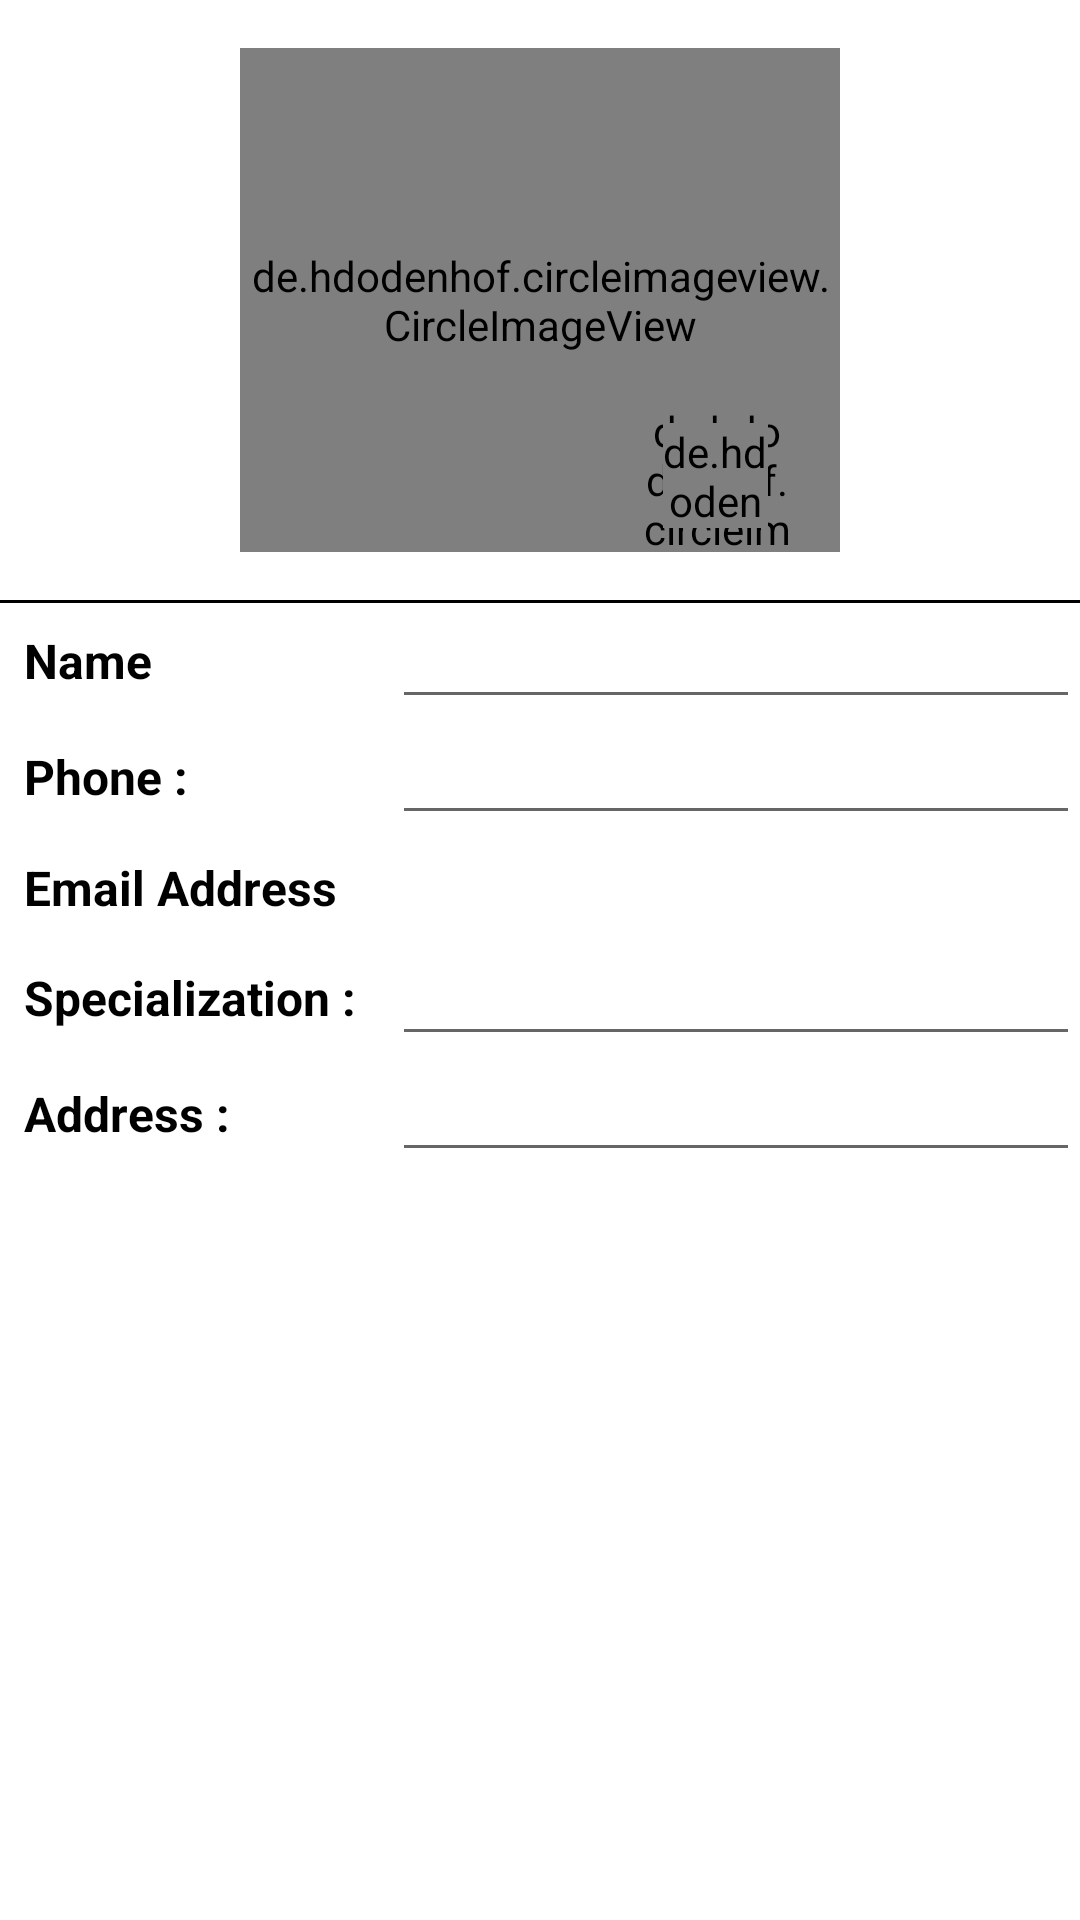

This screen was rendered from an Android layout file. Write that file and the resources it references.
<!-- AndroidManifest.xml: application theme Theme.ChildBH -->
<!-- res/layout/fragment_profile.xml -->
<?xml version="1.0" encoding="utf-8"?>
<LinearLayout xmlns:android="http://schemas.android.com/apk/res/android"
    xmlns:app="http://schemas.android.com/apk/res-auto"
    android:layout_width="match_parent"
    xmlns:tools="http://schemas.android.com/tools"
    android:orientation="vertical"
    tools:context=".doctor.DoctorActivity"
    android:layout_height="match_parent">
    <RelativeLayout
        android:layout_width="200dp"
        android:layout_gravity="center"
        android:layout_height="200dp">
        <de.hdodenhof.circleimageview.CircleImageView
            android:layout_width="match_parent"
            android:layout_height="match_parent"
            android:layout_marginTop="16dp"
            android:layout_marginBottom="16dp"
            app:civ_border_color="@color/black"
            android:src="@color/black"
            android:layout_centerInParent="true"
            app:civ_border_width="2dp"
            android:id="@+id/photo"/>
        <de.hdodenhof.circleimageview.CircleImageView
            android:layout_width="50dp"
            android:layout_height="50dp"
            android:layout_marginTop="16dp"
            app:civ_border_color="@color/black"
            android:src="@color/white"
            android:id="@+id/cameraContainer"
            android:layout_alignParentBottom="true"
            android:layout_alignParentEnd="true"
            android:layout_margin="16dp"
            app:civ_border_width="2dp"/>
        <de.hdodenhof.circleimageview.CircleImageView
            android:layout_width="35dp"
            android:layout_height="35dp"
            android:id="@+id/camera"
            android:layout_marginTop="16dp"
            android:src="@drawable/ic_high_contrast_camera_photo"
            android:layout_alignParentBottom="true"
            android:layout_alignParentEnd="true"
            android:layout_margin="24dp"/>
    </RelativeLayout>
    <View
        android:layout_width="match_parent"
        android:layout_height="1dp"
        android:background="@color/black"/>
    <LinearLayout
        android:layout_width="match_parent"
        android:layout_height="wrap_content"
        android:orientation="horizontal">
        <TextView
            android:layout_width="0dp"
            android:layout_height="match_parent"
            android:layout_weight="1.5"
            android:text="@string/name"
            android:textSize="16sp"
            android:textColor="@color/black"
            android:layout_marginStart="8dp"
            android:gravity="start|center"
            android:textStyle="bold"/>
        <EditText
            android:layout_width="0dp"
            android:layout_height="wrap_content"
            android:layout_weight="3"
            android:textColor="@color/black"
            android:id="@+id/username"

            android:textSize="16sp"
            android:layout_marginStart="8dp"
            android:gravity="start"
            android:textStyle="normal"/>
    </LinearLayout>
    <LinearLayout
        android:layout_width="match_parent"
        android:layout_height="wrap_content"
        android:orientation="horizontal">
        <TextView
            android:layout_width="0dp"
            android:layout_height="match_parent"
            android:layout_weight="1.5"
            android:text="@string/phone"
            android:textSize="16sp"
            android:textColor="@color/black"
            android:layout_marginStart="8dp"
            android:gravity="start|center"
            android:textStyle="bold"/>
        <EditText
            android:layout_width="0dp"
            android:layout_height="wrap_content"
            android:layout_weight="3"
            android:textColor="@color/black"
            android:id="@+id/phone"
            android:textSize="16sp"
            android:layout_marginStart="8dp"
            android:gravity="start"
            android:textStyle="normal"/>
    </LinearLayout>
    <LinearLayout
        android:layout_width="match_parent"
        android:layout_height="wrap_content"
        android:orientation="horizontal">
        <TextView
            android:layout_width="0dp"
            android:layout_height="match_parent"
            android:layout_weight="1.5"
            android:text="@string/email_address"
            android:textSize="16sp"
            android:textColor="@color/black"
            android:layout_marginStart="8dp"
            android:gravity="start|center"
            android:textStyle="bold"/>
        <TextView
            android:layout_width="0dp"
            android:layout_height="35dp"
            android:layout_weight="3"
            android:textColor="@color/black"
            android:id="@+id/email"
            android:textSize="16sp"
            android:layout_marginStart="8dp"
            android:gravity="start"
            android:textStyle="normal"/>
    </LinearLayout>
    <LinearLayout
        android:layout_width="match_parent"
        android:layout_height="wrap_content"
        android:orientation="horizontal">
        <TextView
            android:layout_width="0dp"
            android:layout_height="match_parent"
            android:layout_weight="1.5"
            android:text="@string/specialization"
            android:textSize="16sp"
            android:textColor="@color/black"
            android:layout_marginStart="8dp"
            android:gravity="start|center"
            android:textStyle="bold"/>
        <EditText
            android:layout_width="0dp"
            android:layout_height="wrap_content"
            android:layout_weight="3"
            android:textColor="@color/black"
            android:id="@+id/specialization"
            android:textSize="16sp"
            android:layout_marginStart="8dp"
            android:gravity="start"
            android:textStyle="normal"/>
    </LinearLayout>
    <LinearLayout
        android:layout_width="match_parent"
        android:layout_height="wrap_content"
        android:orientation="horizontal">
        <TextView
            android:layout_width="0dp"
            android:layout_height="match_parent"
            android:layout_weight="1.5"
            android:text="@string/address"
            android:textSize="16sp"
            android:textColor="@color/black"
            android:layout_marginStart="8dp"
            android:gravity="start|center"
            android:textStyle="bold"/>
        <EditText
            android:layout_width="0dp"
            android:layout_height="wrap_content"
            android:layout_weight="3"
            android:textColor="@color/black"
            android:paddingStart="8dp"
            android:paddingEnd="8dp"
            android:id="@+id/address"
            android:textSize="16sp"
            android:layout_marginStart="8dp"
            android:gravity="start"
            android:textStyle="italic"/>
    </LinearLayout>



    <androidx.appcompat.widget.AppCompatButton
        android:layout_width="200dp"
        android:layout_height="40dp"
        android:layout_gravity="center"
        android:text="@string/submit"
        android:background="@drawable/button_gradient"
        android:textColor="@color/white"
        android:textSize="14sp"
        android:layout_marginTop="32dp"
        android:textStyle="bold"
        android:textAllCaps="false"
        android:id="@+id/submit1"/>
</LinearLayout>
<!-- resources referenced by this layout -->
<resources>
  <color name="black">#FF000000</color>
  <color name="white">#FFFFFFFF</color>
  <!-- drawable ic_high_contrast_camera_photo (drawable) -->
  <vector xmlns:android="http://schemas.android.com/apk/res/android"
      android:width="48dp"
      android:height="48dp"
      android:viewportWidth="48"
      android:viewportHeight="48">
      <path
          android:fillColor="#FF000000"
          android:pathData="M6,12a2,2 0,0 0,-2 2v24a2,2 0,0 0,2 2h36a2,2 0,0 0,2 -2L44,14a2,2 0,0 0,-2 -2h-9l-2,-5L17,7l-2,5zM24,16a10,10 0,1 1,-0.1 0zM24,21a5,5 0,1 0,0.1 0z"/>
  </vector>
  <string name="address">Address :</string>
  <string name="email_address">Email Address</string>
  <string name="name">Name</string>
  <string name="phone">Phone  : </string>
  <string name="specialization">Specialization :</string>
  <string name="submit">Submit</string>
  <style name="Theme.ChildBH" parent="Theme.MaterialComponents.DayNight.DarkActionBar">
          
          <item name="colorPrimary">@color/purple_500</item>
          <item name="colorPrimaryVariant">@color/purple_700</item>
          <item name="colorOnPrimary">@color/white</item>
          
          <item name="colorSecondary">@color/teal_200</item>
          <item name="colorSecondaryVariant">@color/teal_700</item>
          <item name="colorOnSecondary">@color/black</item>
          
          <item name="android:statusBarColor" tools:targetApi="l">?attr/colorPrimaryVariant</item>
          
      </style>
  <color name="purple_500">#FFee0979</color>
  <color name="purple_700">#FF3700B3</color>
  <color name="teal_200">#FF03DAC5</color>
  <color name="teal_700">#FF018786</color>
</resources>
